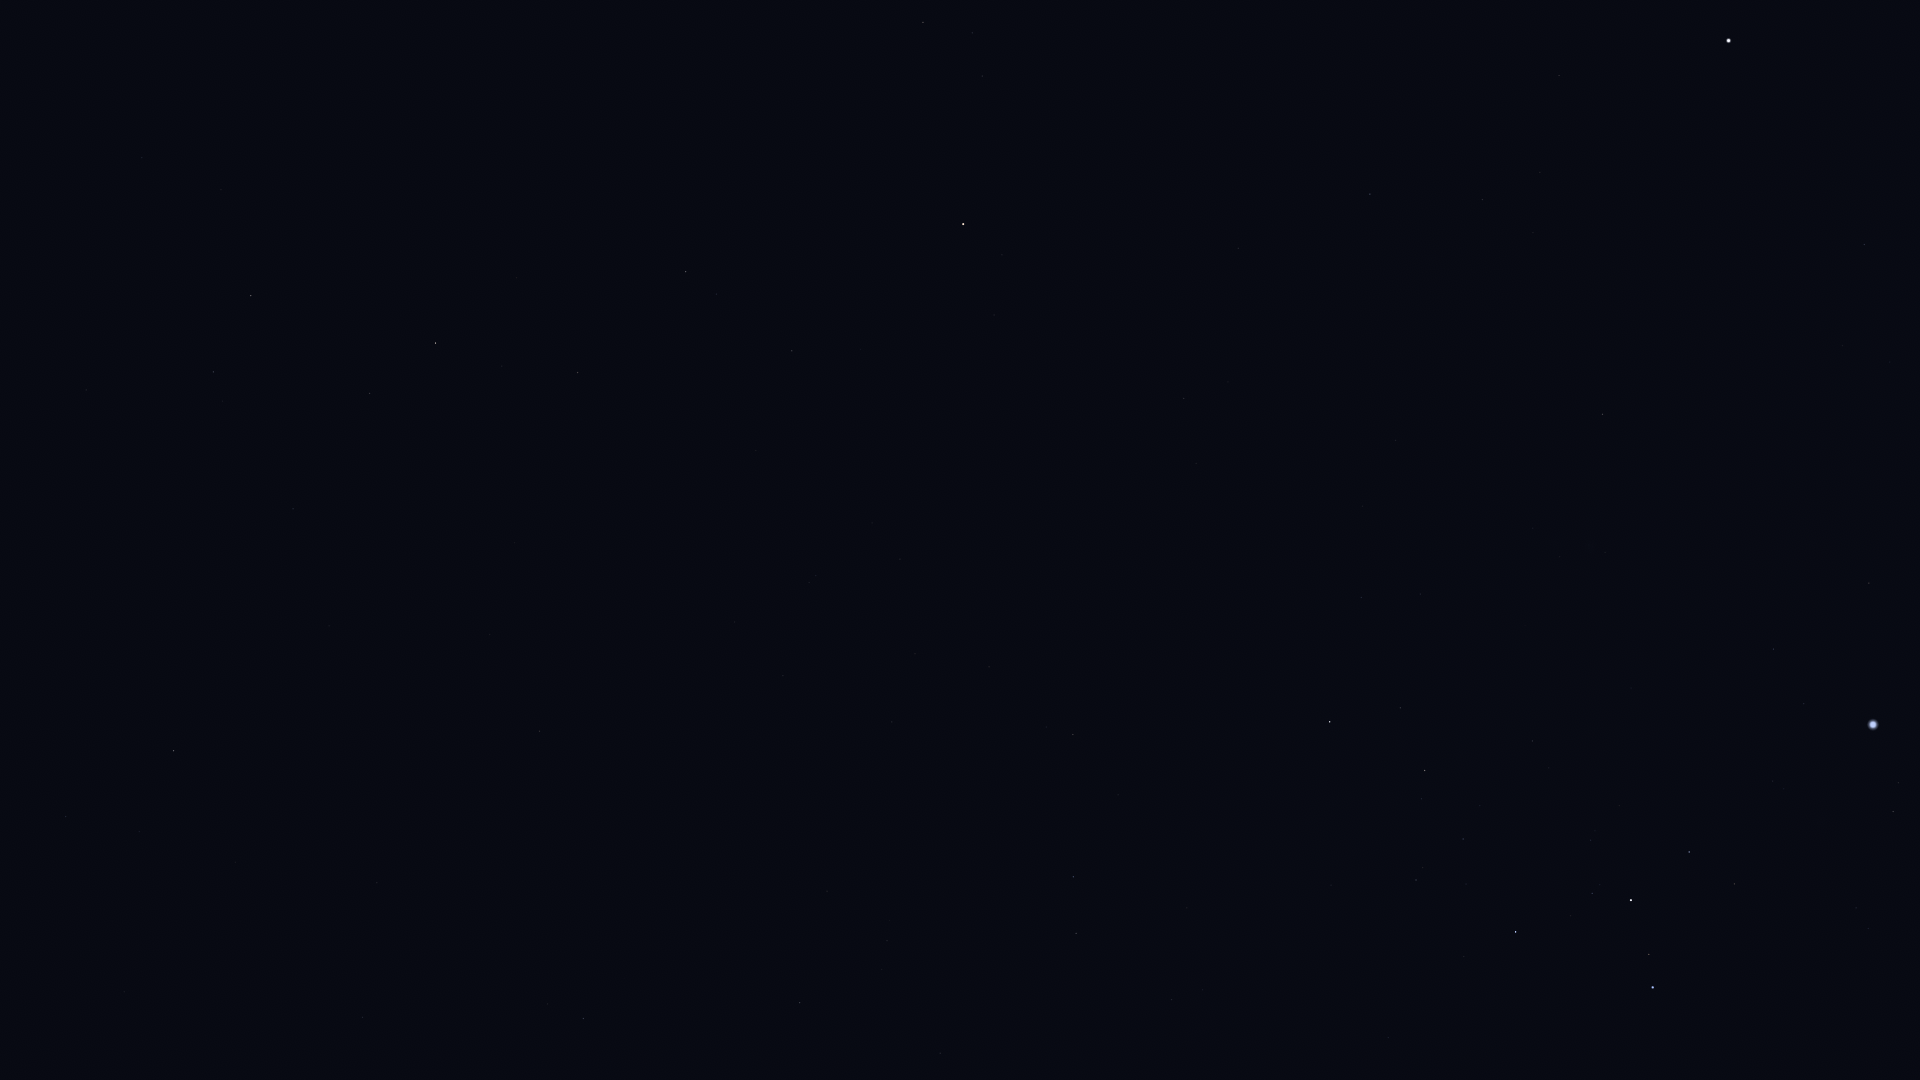

Values plotted in this chart, from the file beside it:
Star_ID, Name, X, Y
31416, HIP 31416, 1856, 908
31592, HIP 31592, 1893, 812
32349, Sirius, 1873, 725
33160, HIP 33160, 1869, 583
33165, HIP 33165, 1737, 878
33347, HIP 33347, 1804, 704
33579, Adhara, 1653, 987
33719, Citalá, 1896, 397
33856, Nganurganity, 1649, 954
34045, Muliphein, 1774, 649
34444, Wezen, 1631, 900
34769, HIP 34769, 1864, 245
35037, HIP 35037, 1592, 893
35904, Aludra, 1516, 932
37279, Procyon, 1729, 41
37447, HIP 37447, 1603, 414
38146, HIP 38146, 1426, 772
38170, Azmidi, 1425, 771
39211, HIP 39211, 1540, 172
39757, Tureis, 1330, 722
39863, HIP 39863, 1483, 200
42515, HIP 42515, 1076, 933
42828, HIP 42828, 1073, 877
43409, HIP 43409, 1073, 735
45751, HIP 45751, 994, 315
46390, Alphard, 963, 224
46651, HIP 46651, 800, 1003
47202, Kalausi, 757, 1068
47431, Ukdah, 923, 22
48356, Zhang, 792, 351
48615, Felis, 756, 450
48711, Bibhā, 809, 71
48926, HIP 48926, 677, 867
49841, HIP 49841, 686, 272
50191, HIP 50191, 583, 1019
51069, HIP 51069, 578, 373
51172, HIP 51172, 540, 731
52521, Macondo, 443, 791
52943, HIP 52943, 436, 343
53740, Alkes, 370, 393
54204, HIP 54204, 329, 626
55174, Hunahpú, 256, 539
55282, HIP 55282, 251, 296
55687, HIP 55687, 221, 190
55705, HIP 55705, 214, 372
56343, HIP 56343, 174, 751
56572, Sagarmatha, 155, 20
56633, HIP 56633, 142, 158
57283, HIP 57283, 86, 390
57936, HIP 57936, 66, 817
58188, HIP 58188, 12, 359
